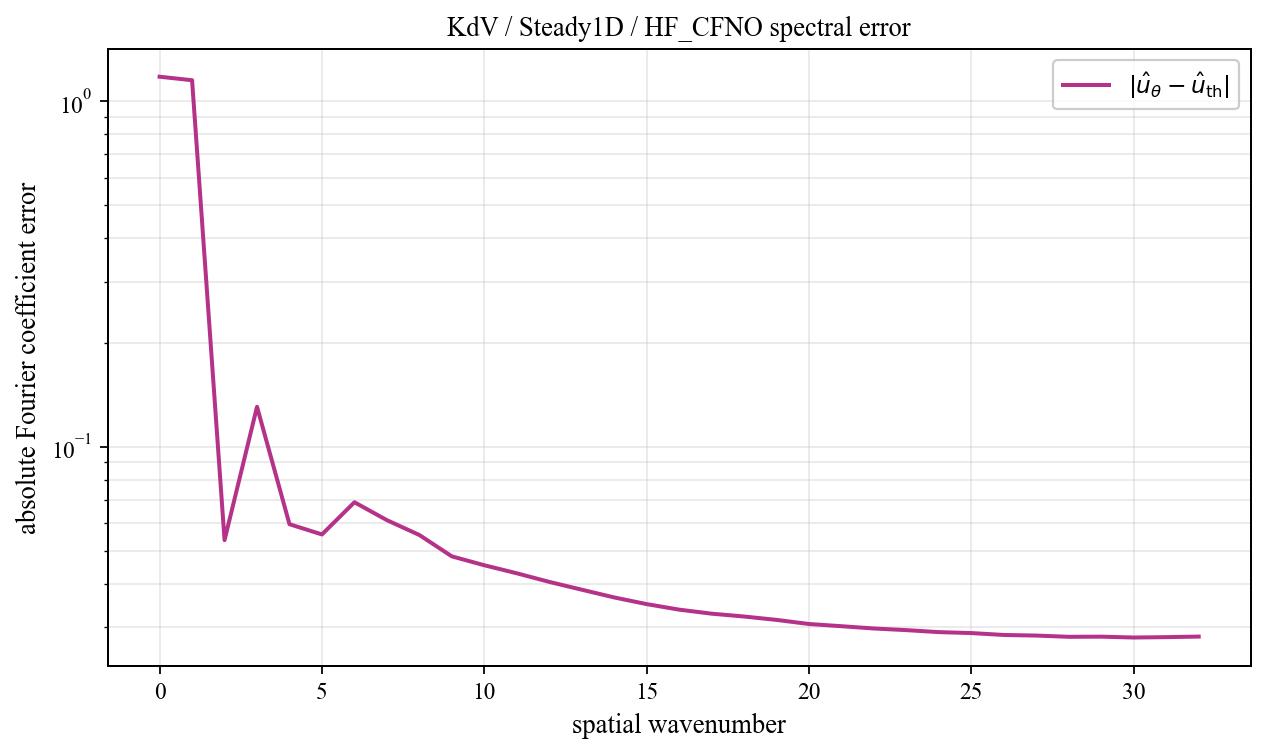

Values plotted in this chart, from the file beside it:
spatial_wavenumber, prediction_magnitude, theory_magnitude, absolute_coefficient_error
0, 1.626, 0.4506, 1.175
1, 1.442, 0.3667, 1.148
2, 0.3438, 0.3137, 0.05361
3, 0.1119, 0.02118, 0.1303
4, 0.04983, 0.01217, 0.0596
5, 0.05386, 0.008508, 0.05567
6, 0.06591, 0.006543, 0.069
7, 0.05782, 0.005331, 0.06124
8, 0.05227, 0.004515, 0.05547
9, 0.04514, 0.00393, 0.04811
10, 0.04264, 0.003492, 0.04535
11, 0.04045, 0.003152, 0.04298
12, 0.03818, 0.002881, 0.04059
13, 0.03625, 0.002662, 0.03853
14, 0.03442, 0.00248, 0.03659
15, 0.03293, 0.002328, 0.035
16, 0.03176, 0.0022, 0.03374
17, 0.03094, 0.002091, 0.03284
18, 0.03039, 0.001997, 0.03223
19, 0.02972, 0.001916, 0.03151
20, 0.02892, 0.001846, 0.03066
21, 0.02851, 0.001786, 0.03021
22, 0.02809, 0.001734, 0.02975
23, 0.0278, 0.001689, 0.02943
24, 0.02744, 0.001651, 0.02904
25, 0.02727, 0.001618, 0.02886
26, 0.02693, 0.001591, 0.0285
27, 0.02683, 0.001568, 0.02838
28, 0.02661, 0.00155, 0.02815
29, 0.02665, 0.001536, 0.02818
30, 0.02649, 0.001526, 0.02802
31, 0.02657, 0.001521, 0.02809
32, 0.02667, 0.001519, 0.02819
